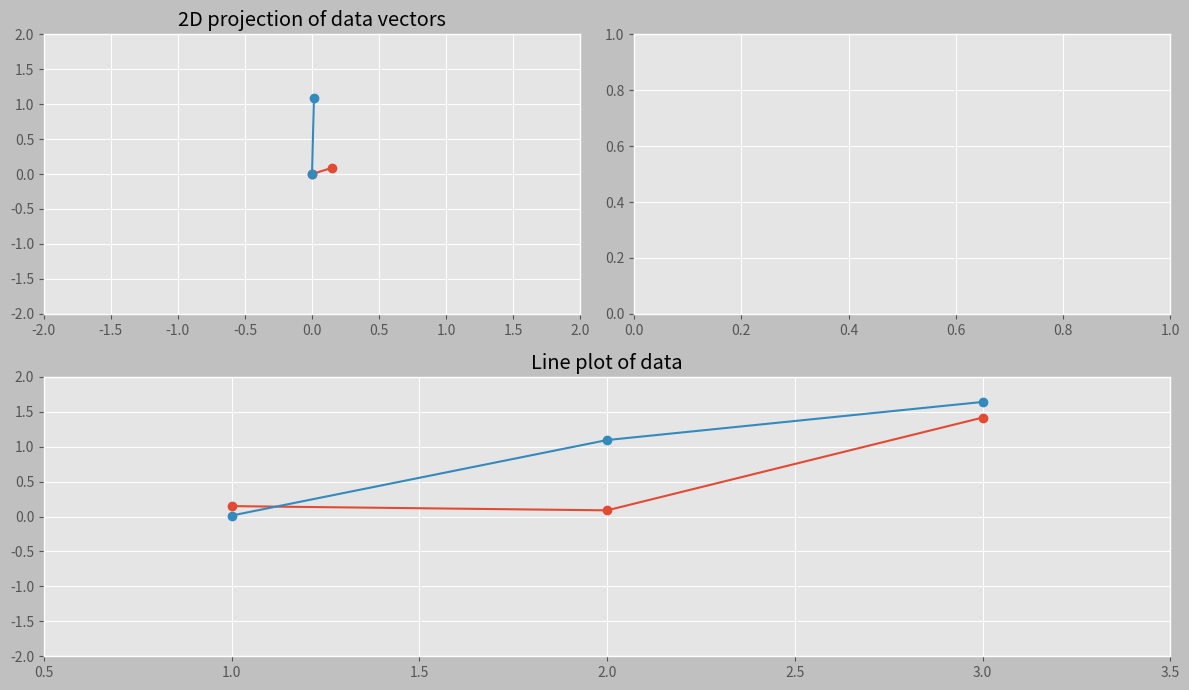

The matplotlib source for this figure:
# %matplotlib webagg
%matplotlib widget
import matplotlib.pyplot as plt
import matplotlib.animation as anim
import numpy as np
from matplotlib.axes import Axes
import seaborn as sns
import pandas as pd
plt.style.use(["ggplot"])
import matplotlib.colors as mcolors
# mcolors.CSS4_COLORS
plt.rcParams["figure.facecolor"]="silver"

fig = plt.figure(figsize=(12,7))
# fig = plt.figure()
# fig, axs = plt.subplots(2, 2, figsize=(15,15))
# axs: list[Axes] = np.concatenate(axs)
ax1, ax2 = plt.subplot(221), plt.subplot(222)
# [i.set_visible(False) for i in axs[2:]]
ax3 = plt.subplot(212)



# plt.show()
v1, v2 = np.random.rand(2,3)*2
# v1, v2
line1 = ax1.plot([0, v1[0]], [0, v1[1]], "o-")
line2 = ax1.plot([0, v2[0]], [0, v2[1]], "o-")
ax1.set_xlim(-2,2)
ax1.set_ylim(-2,2)
ax1.grid(True)
ax1.set_title("2D projection of data vectors")

line3 = ax3.plot(range(1, len(v1)+1),v1, "o-")
line4 = ax3.plot(range(1, len(v2)+1),v2, "o-")
ax3.set_xlim(0.5,len(v1)+0.5)
ax3.set_ylim(-2,2)
ax3.grid(True)
ax3.set_title("Line plot of data")
# ax1.set_aspect(1)

def similarities(v1, v2):
    cos_sim = sum(v1*v2)/(np.linalg.norm(v1)*np.linalg.norm(v2))
    cov = np.cov([v1, v2])[0,1]
    cor = np.corrcoef([v1,v2])[0,1]
    euclid_dist = np.linalg.norm(v1-v2)
    manhatan_dist = sum([abs(i) for i in v1-v2])
    return {
        "cos\nsimilarity": [cos_sim],
        "covariance": [cov],
        "\ncorrelation": [cor],
        "euclidian\ndistance": [euclid_dist],
        "manhattan\ndistance": [manhatan_dist]
    }
def update(i):
    # print("Updating")
    # ax1, ax2, ax3, ax4 = axs[:]
    # ax1.clear()
    # ax3.clear()
    line1[0].set_data([0, v1[0]], [0, v1[1]])
    line2[0].set_data([0, v2[0]], [0, v2[1]])
    df = pd.DataFrame(similarities(v1, v2))
    ax2.clear()
    ax2.set_title("Distances and similarities")
    sns.barplot(df, ax=ax2)
    ax2.grid(True)
    line3[0].set_data(range(1, len(v1)+1),v1)
    line4[0].set_data(range(1, len(v2)+1),v2)

    
dragging = [None]
def mouse_move(e):
    if dragging[0] is None:
        return
    if e.inaxes==ax1:
        v = dragging[0]
        v[0] = e.xdata
        v[1] = e.ydata
    if e.inaxes==ax3:
        i,v = dragging[0]
        v[i] = e.ydata
def mouse_press(e):
    loc = np.array([e.xdata,e.ydata])
    if e.inaxes==ax1:
        near_v = min([v1,v2], key=lambda i: np.linalg.norm(i[:2]-loc))
        if np.linalg.norm(near_v[:2]-loc) < 0.1:
            dragging[0] = near_v
    if e.inaxes==ax3:
        i,v = min(sum([list(enumerate([v]*len(v))) for v in [v1,v2]],[]), key=lambda a:np.linalg.norm([a[0]+1,a[1][a[0]]]-loc))
        if np.linalg.norm([i+1,v[i]]-loc) < 0.1:
            dragging[0]=(i,v)
def mouse_unpress(e):
    dragging[0] = None
fig.canvas.mpl_connect("button_press_event", mouse_press)
fig.canvas.mpl_connect("button_release_event", mouse_unpress)
fig.canvas.mpl_connect("motion_notify_event", mouse_move)
fig.tight_layout()
None

anime = anim.FuncAnimation(fig, update, 100)

# from ipywidgets.widgets import Output
# out = Output()
# out

# with out:
#     plt.show()
#     print("Hello")